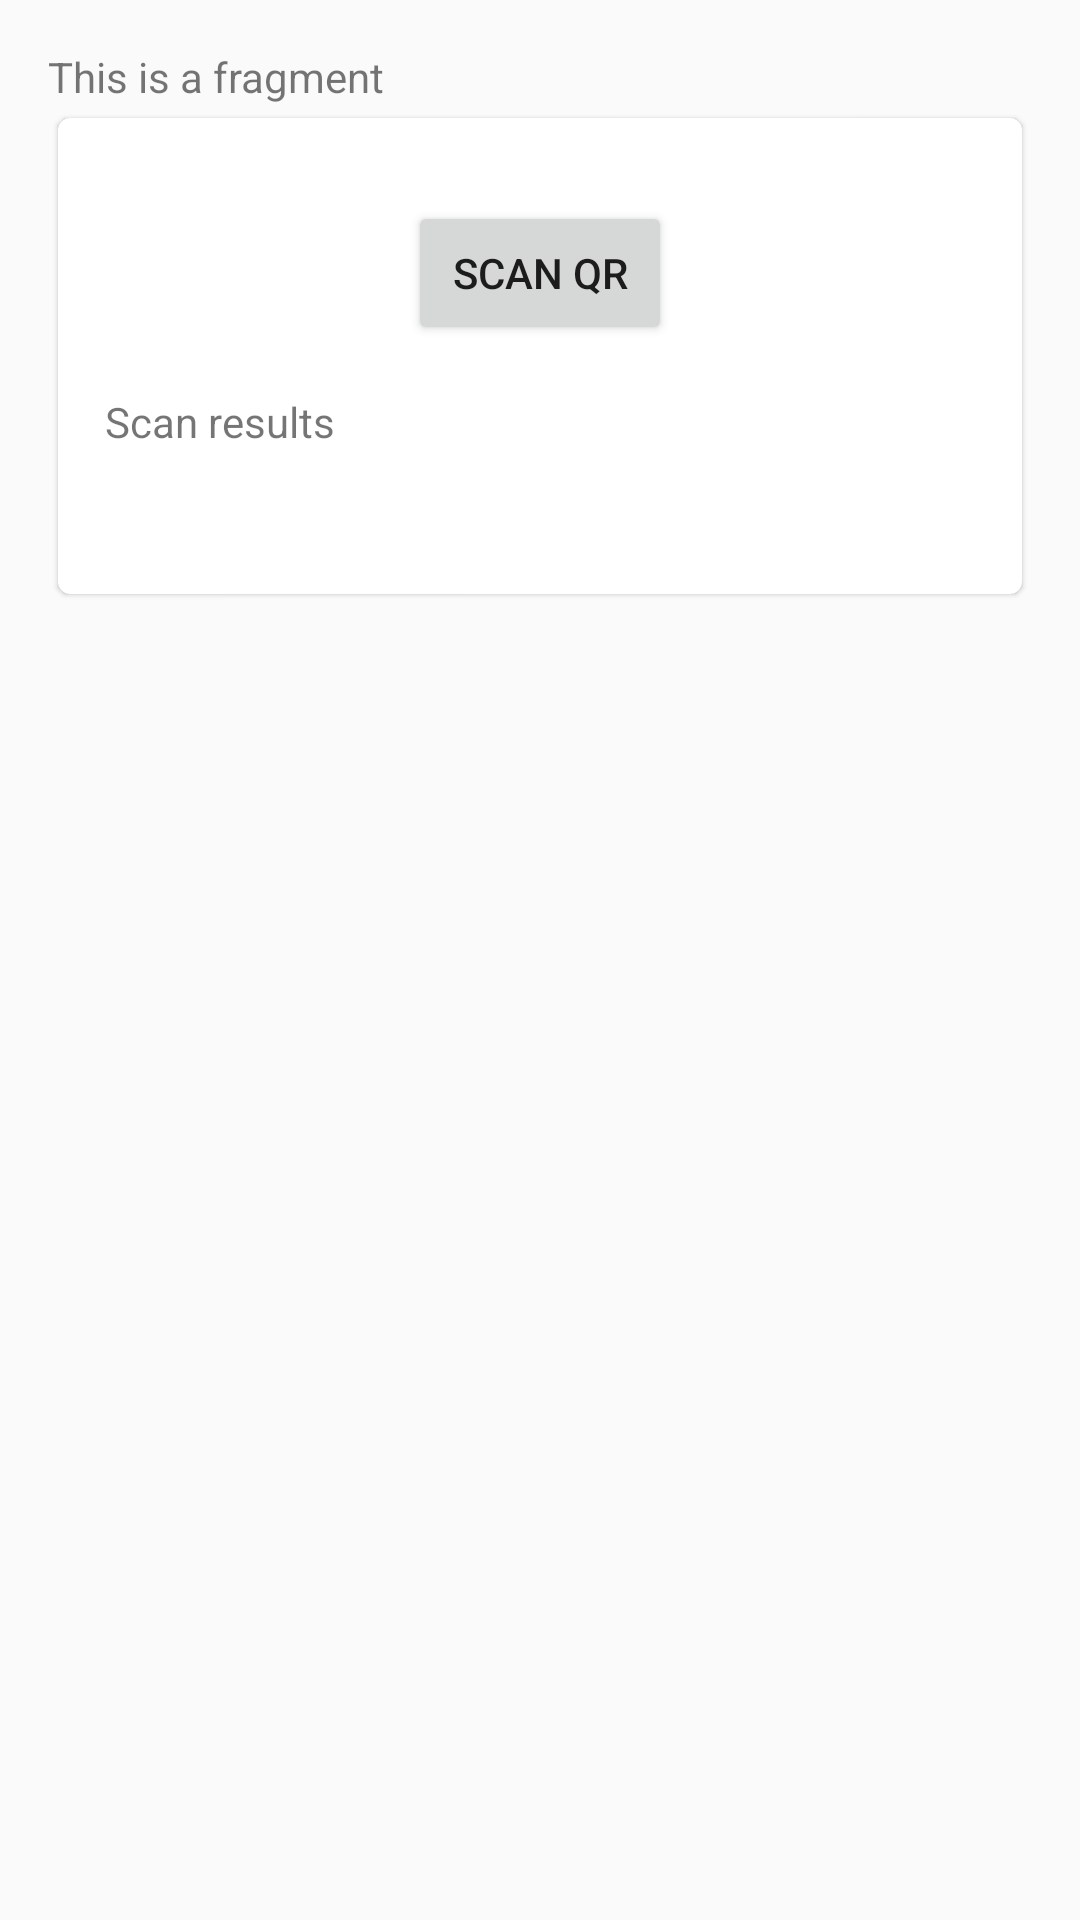

Produce the Android XML layout that renders to this screen, including the resource entries it uses.
<!-- AndroidManifest.xml: application theme Theme.SampleQrCodeScanner -->
<!-- res/layout/fragment_scanner.xml -->
<?xml version="1.0" encoding="utf-8"?>
<LinearLayout xmlns:android="http://schemas.android.com/apk/res/android"
    android:layout_width="match_parent"
    android:layout_height="match_parent"
    xmlns:app="http://schemas.android.com/apk/res-auto"
    android:padding="16dp"
    android:orientation="vertical"
    android:background="#fafafa"

    >
    <TextView
        android:layout_width="wrap_content"
        android:layout_height="wrap_content"
        android:text="This is a fragment"
        />
<com.google.android.material.card.MaterialCardView
    android:layout_width="match_parent"
    android:layout_height="wrap_content"
    app:cardUseCompatPadding="true"
    >
    <LinearLayout
        android:layout_width="match_parent"
        android:layout_height="wrap_content"
        android:orientation="vertical"
        android:padding="16dp"
        >


    <Button
        android:layout_width="wrap_content"
        android:layout_height="wrap_content"
        android:text="Scan QR"
        android:id="@+id/btn_frag_scan"
        android:layout_gravity="center_horizontal"
        android:layout_marginTop="12dp"
        />
    />
    <TextView
        android:layout_width="wrap_content"
        android:layout_height="wrap_content"
        android:text="Scan results"
        android:layout_marginTop="16dp"
        />
    <TextView
        android:layout_width="wrap_content"
        android:layout_height="wrap_content"
        android:textSize="18sp"
        android:id="@+id/tv_frag_result"
        android:textIsSelectable="true"
        android:layout_marginTop="8dp"

        />
</LinearLayout>
</com.google.android.material.card.MaterialCardView>
</LinearLayout>
<!-- resources referenced by this layout -->
<resources>
  <style name="Theme.SampleQrCodeScanner" parent="Theme.MaterialComponents.DayNight.DarkActionBar">
          
          <item name="colorPrimary">@color/purple_500</item>
          <item name="colorPrimaryVariant">@color/purple_700</item>
          <item name="colorOnPrimary">@color/white</item>
          
          <item name="colorSecondary">@color/teal_200</item>
          <item name="colorSecondaryVariant">@color/teal_700</item>
          <item name="colorOnSecondary">@color/black</item>
          
          <item name="android:statusBarColor" tools:targetApi="l">?attr/colorPrimaryVariant</item>
          
      </style>
  <color name="purple_500">#FF6200EE</color>
  <color name="purple_700">#FF3700B3</color>
  <color name="white">#FFFFFFFF</color>
  <color name="teal_200">#FF03DAC5</color>
  <color name="teal_700">#FF018786</color>
  <color name="black">#FF000000</color>
</resources>
